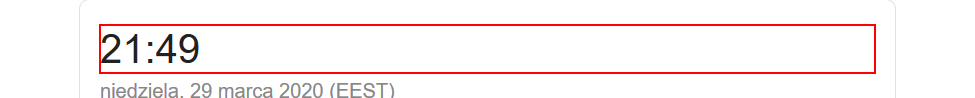
Workflow: RecordingSequence

Step 1: get-text from the element '*:??'

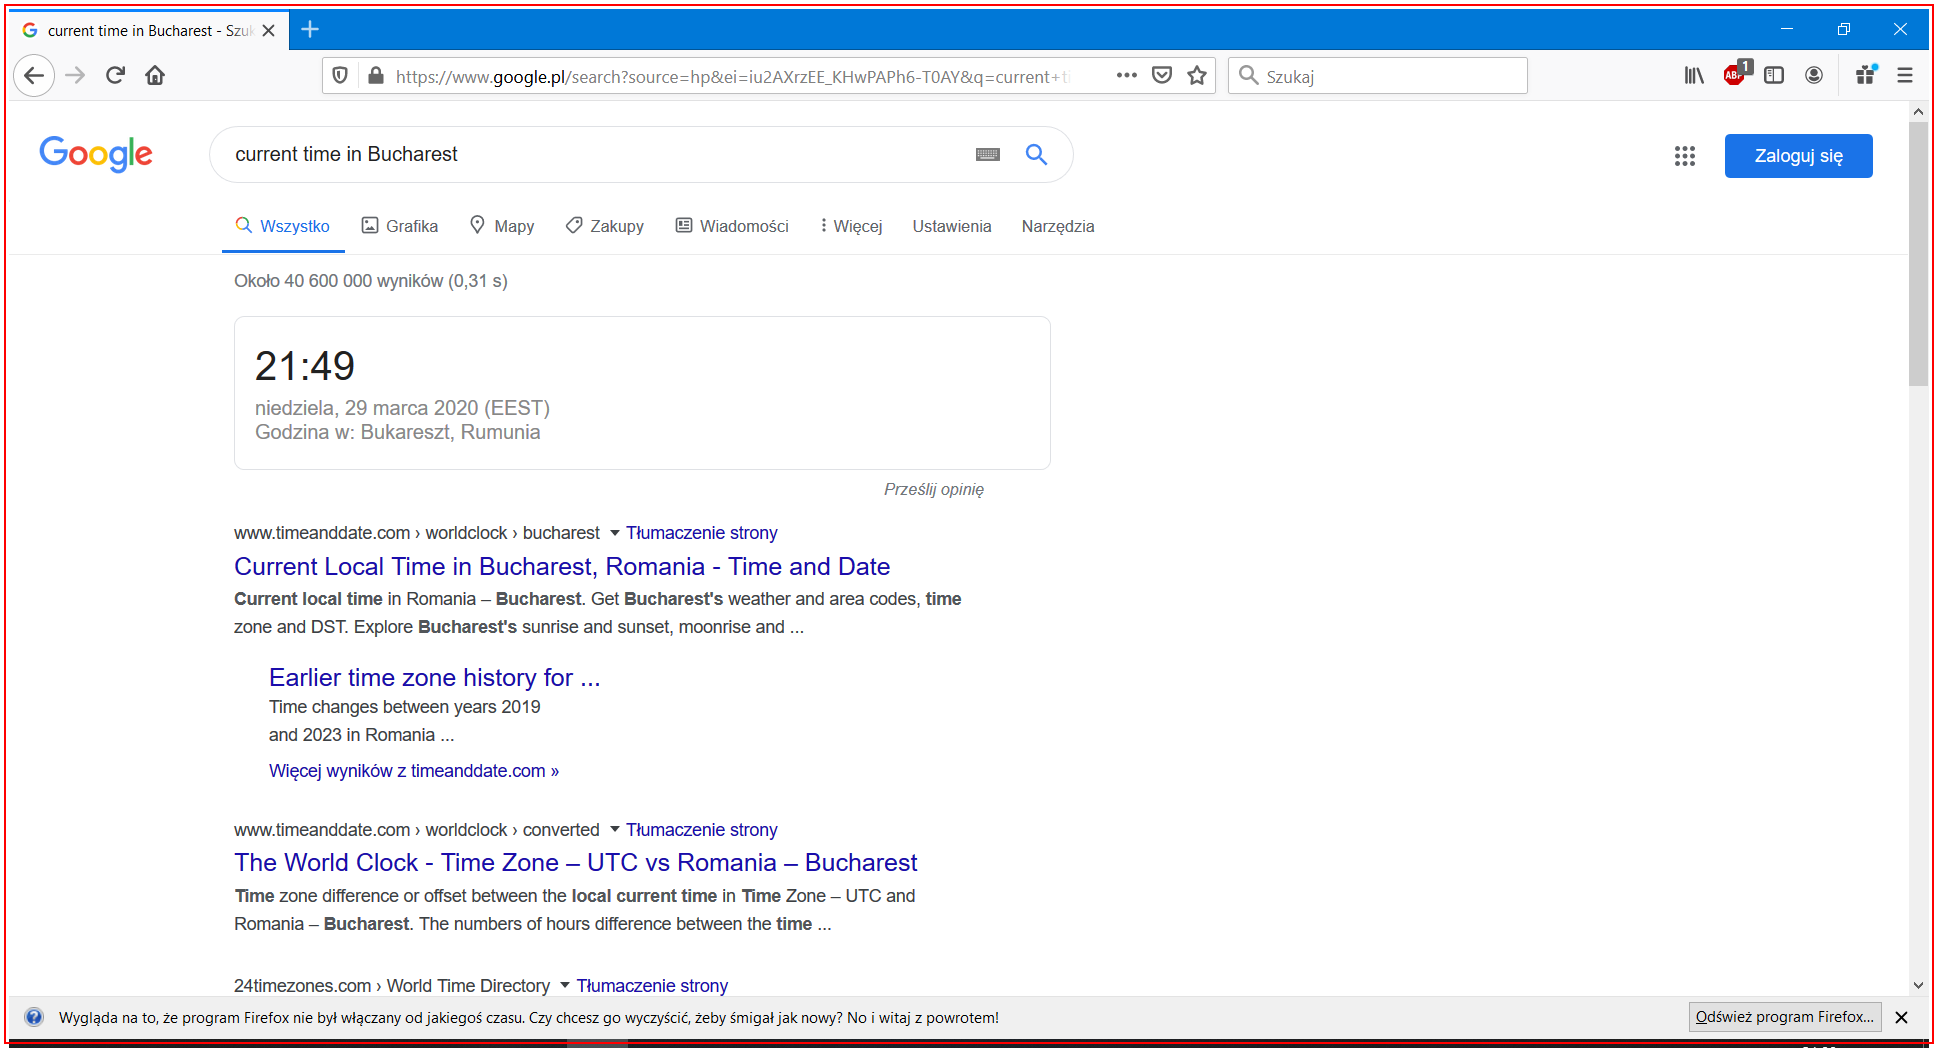
Step 2: Close Application - IE